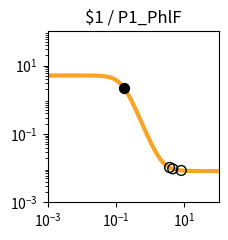

Reproduce this figure in Python. (Note: this script raises an exception after producing the figure.)
import matplotlib.pyplot as plt
import matplotlib.ticker as ticker
import numpy as np

fig, ax = plt.subplots(figsize=(2.5,2.5))

plt.xlim(1.000000e-03, 1.000000e+02)
plt.ylim(1.000000e-03, 1.000000e+02)

x = np.array([1.000000e-03,1.122018e-03,1.258925e-03,1.412538e-03,1.584893e-03,1.778279e-03,1.995262e-03,2.238721e-03,2.511886e-03,2.818383e-03,3.162278e-03,3.548134e-03,3.981072e-03,4.466836e-03,5.011872e-03,5.623413e-03,6.309573e-03,7.079458e-03,7.943282e-03,8.912509e-03,1.000000e-02,1.122018e-02,1.258925e-02,1.412538e-02,1.584893e-02,1.778279e-02,1.995262e-02,2.238721e-02,2.511886e-02,2.818383e-02,3.162278e-02,3.548134e-02,3.981072e-02,4.466836e-02,5.011872e-02,5.623413e-02,6.309573e-02,7.079458e-02,7.943282e-02,8.912509e-02,1.000000e-01,1.122018e-01,1.258925e-01,1.412538e-01,1.584893e-01,1.778279e-01,1.995262e-01,2.238721e-01,2.511886e-01,2.818383e-01,3.162278e-01,3.548134e-01,3.981072e-01,4.466836e-01,5.011872e-01,5.623413e-01,6.309573e-01,7.079458e-01,7.943282e-01,8.912509e-01,1.000000e+00,1.122018e+00,1.258925e+00,1.412538e+00,1.584893e+00,1.778279e+00,1.995262e+00,2.238721e+00,2.511886e+00,2.818383e+00,3.162278e+00,3.548134e+00,3.981072e+00,4.466836e+00,5.011872e+00,5.623413e+00,6.309573e+00,7.079458e+00,7.943282e+00,8.912509e+00,1.000000e+01,1.122018e+01,1.258925e+01,1.412538e+01,1.584893e+01,1.778279e+01,1.995262e+01,2.238721e+01,2.511886e+01,2.818383e+01,3.162278e+01,3.548134e+01,3.981072e+01,4.466836e+01,5.011872e+01,5.623413e+01,6.309573e+01,7.079458e+01,7.943282e+01,8.912509e+01,1.000000e+02,])
y = np.array([5.120310e+00,5.120302e+00,5.120291e+00,5.120276e+00,5.120256e+00,5.120230e+00,5.120196e+00,5.120150e+00,5.120090e+00,5.120010e+00,5.119905e+00,5.119766e+00,5.119583e+00,5.119340e+00,5.119020e+00,5.118597e+00,5.118037e+00,5.117298e+00,5.116321e+00,5.115031e+00,5.113326e+00,5.111075e+00,5.108103e+00,5.104181e+00,5.099006e+00,5.092182e+00,5.083192e+00,5.071359e+00,5.055805e+00,5.035393e+00,5.008668e+00,4.973780e+00,4.928410e+00,4.869705e+00,4.794232e+00,4.698007e+00,4.576615e+00,4.425500e+00,4.240474e+00,4.018469e+00,3.758473e+00,3.462491e+00,3.136214e+00,2.789061e+00,2.433344e+00,2.082642e+00,1.749784e+00,1.445073e+00,1.175216e+00,9.431498e-01,7.485716e-01,5.888605e-01,4.600426e-01,3.576005e-01,2.770458e-01,2.142612e-01,1.656639e-01,1.282489e-01,9.956178e-02,7.763613e-02,6.091879e-02,4.819606e-02,3.852702e-02,3.118658e-02,2.561846e-02,2.139733e-02,1.819884e-02,1.577609e-02,1.394142e-02,1.255238e-02,1.150088e-02,1.070500e-02,1.010264e-02,9.646785e-03,9.301815e-03,9.040768e-03,8.843234e-03,8.693763e-03,8.580662e-03,8.495084e-03,8.430330e-03,8.381334e-03,8.344262e-03,8.316211e-03,8.294987e-03,8.278928e-03,8.266777e-03,8.257584e-03,8.250627e-03,8.245364e-03,8.241382e-03,8.238368e-03,8.236088e-03,8.234363e-03,8.233058e-03,8.232070e-03,8.231323e-03,8.230758e-03,8.230330e-03,8.230006e-03,8.229761e-03,])
c = "#f9a427"

hi_x = np.array([1.687309e-01,])
hi_y = np.array([2.241118e+00,])
lo_x = np.array([8.067779e+00,3.680424e+00,4.556085e+00,])
lo_y = np.array([8.567662e-03,1.049500e-02,9.580463e-03,])

plt.loglog(x,y,lw=3,color=c)
plt.scatter(hi_x,hi_y,marker='o',s=50,color='black',zorder=10)
plt.scatter(lo_x,lo_y,marker='o',s=50,edgecolors='black',color='none',zorder=10)

plt.title("$1 / P1_PhlF")

ax.xaxis.set_major_locator(ticker.LogLocator(numticks=3))
ax.yaxis.set_major_locator(ticker.LogLocator(numticks=3))

ax.set_aspect('equal')
plt.tight_layout()

plt.savefig("/root/output/response_plot_$1_P1_PhlF.png", bbox_inches='tight')
